Photos from the image-classification dataset "level_5" in the GitHub repository unica-visual-intelligence-lab/WBC-USID. Its 5 classes are: basophil, esophil, lymphocyte, monocyte, neutrophil.

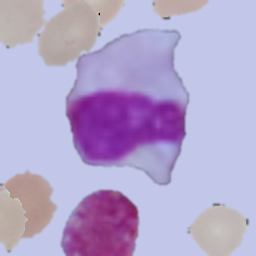
Label: monocyte

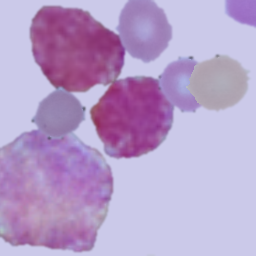
Label: basophil

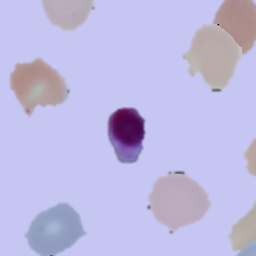
Label: lymphocyte

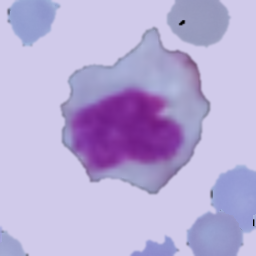
Label: monocyte

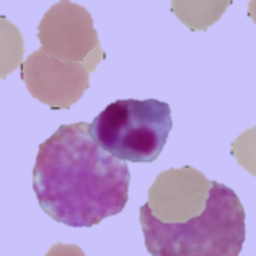
Label: esophil

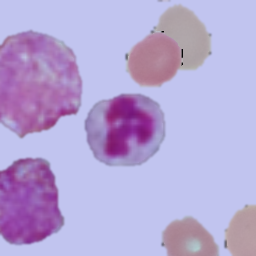
Label: neutrophil
